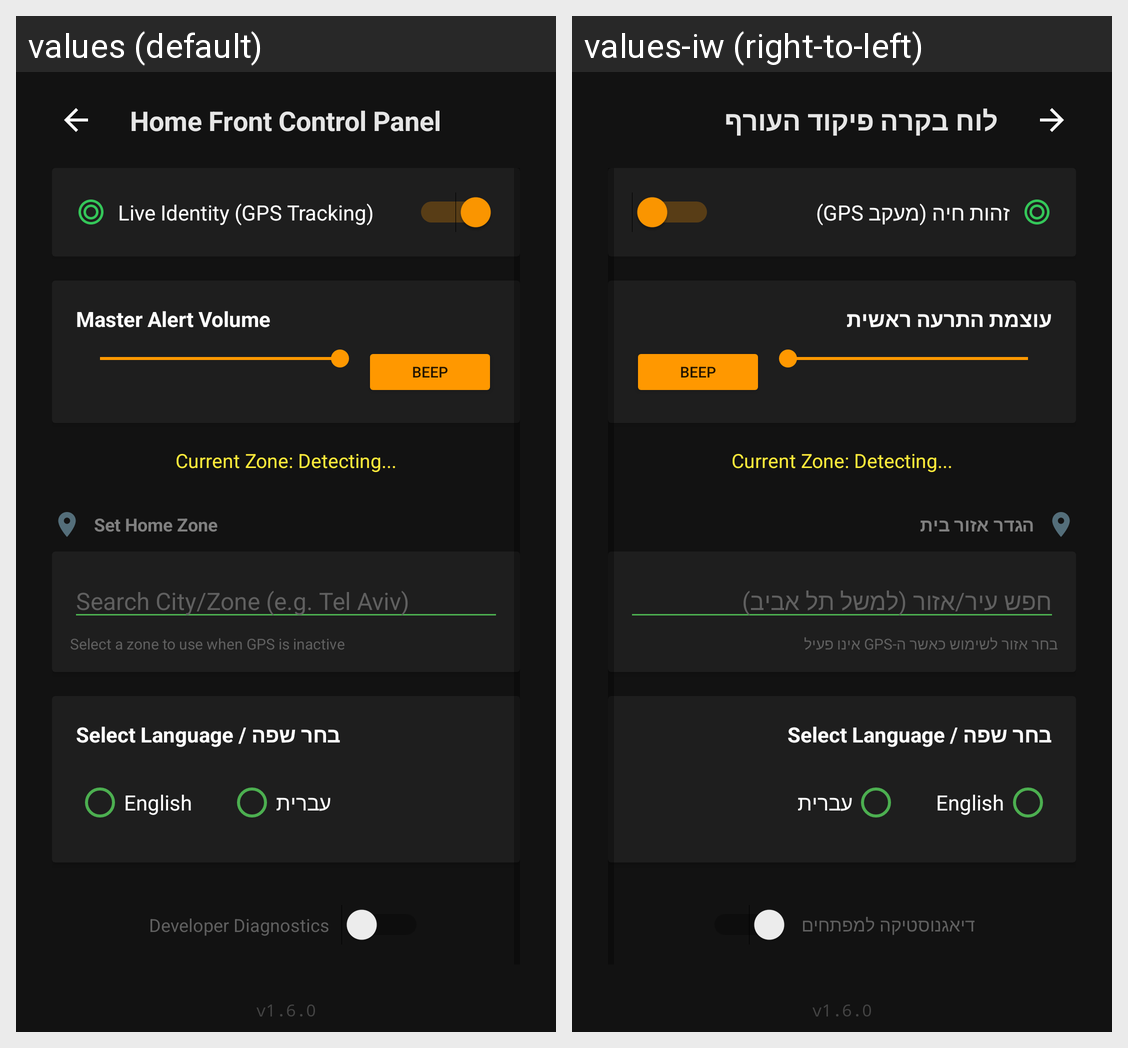

This grid shows one Android layout under two languages. Give, for every string resource on the screen, its name, the default text and each shown locale's text.
Android screen res/layout/activity_settings.xml rendered under 2 locales, left to right: values (default), values-iw (right-to-left). Device: Nexus 5 (rendered at 1080×1920; each locale shown at half size, 540×960, under a caption strip naming it); theme Theme.PikudAlert.
Strings drawn on this screen, with the default value and each locale's value (text and hints the layout hard-codes, and strings that could not be matched under every locale, appear in the picture but are not listed):

settings_title
  values: Home Front Control Panel
  values-iw: לוח בקרה פיקוד העורף

mode_gps
  values: Live Identity (GPS Tracking)
  values-iw: זהות חיה (מעקב GPS)

master_volume
  values: Master Alert Volume
  values-iw: עוצמת התרעה ראשית

set_home_zone
  values: Set Home Zone
  values-iw: הגדר אזור בית

search_hint
  values: Search City/Zone (e.g. Tel Aviv)
  values-iw: חפש עיר/אזור (למשל תל אביב)

search_subtext
  values: Select a zone to use when GPS is inactive
  values-iw: בחר אזור לשימוש כאשר ה-GPS אינו פעיל

language_selection
  values: Select Language / בחר שפה
  values-iw: בחר שפה / Select Language

advanced_toggle
  values: Developer Diagnostics
  values-iw: דיאגנוסטיקה למפתחים
